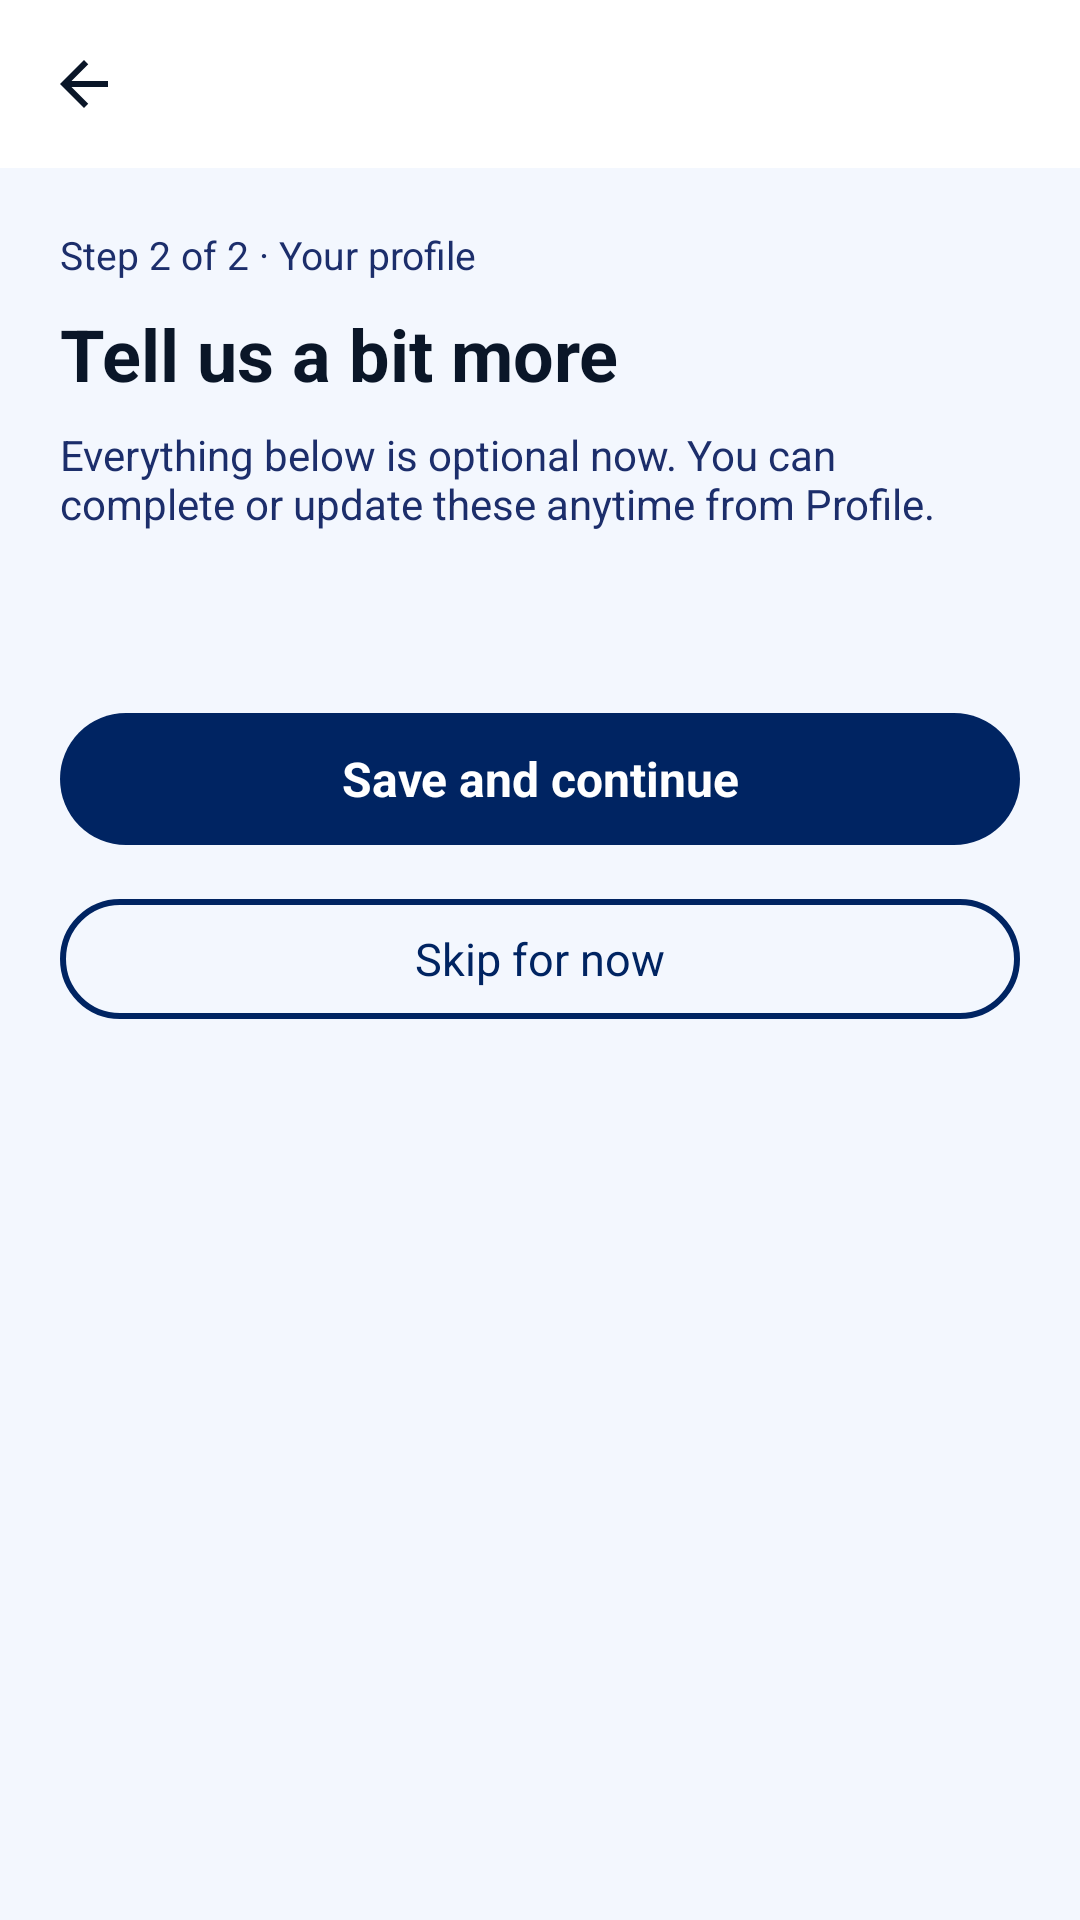

Produce the Android XML layout that renders to this screen, including the resource entries it uses.
<!-- AndroidManifest.xml: application theme Theme.Nestore_15 -->
<!-- res/layout/complete_profile_onboarding.xml -->
<?xml version="1.0" encoding="utf-8"?>
<LinearLayout xmlns:android="http://schemas.android.com/apk/res/android"
    xmlns:app="http://schemas.android.com/apk/res-auto"
    android:layout_width="match_parent"
    android:layout_height="match_parent"
    android:background="@color/ghost_white"
    android:orientation="vertical">

    <androidx.appcompat.widget.Toolbar
        android:id="@+id/onboardingToolbar"
        android:layout_width="match_parent"
        android:layout_height="?attr/actionBarSize"
        android:background="@color/white"
        app:navigationIcon="@drawable/ic_back_arrow" />

    <ScrollView
        android:layout_width="match_parent"
        android:layout_height="0dp"
        android:layout_weight="1"
        android:fillViewport="true">

        <LinearLayout
            android:layout_width="match_parent"
            android:layout_height="wrap_content"
            android:orientation="vertical"
            android:padding="20dp">

            <TextView
                android:layout_width="wrap_content"
                android:layout_height="wrap_content"
                android:text="Step 2 of 2 · Your profile"
                android:textColor="@color/deep_royal_text"
                android:textSize="13sp" />

            <TextView
                android:layout_width="wrap_content"
                android:layout_height="wrap_content"
                android:layout_marginTop="8dp"
                android:text="Tell us a bit more"
                android:textColor="@color/midnight_navy"
                android:textSize="24sp"
                android:textStyle="bold" />

            <TextView
                android:layout_width="match_parent"
                android:layout_height="wrap_content"
                android:layout_marginTop="8dp"
                android:text="Everything below is optional now. You can complete or update these anytime from Profile."
                android:textColor="@color/deep_royal_text"
                android:textSize="14sp" />

            <TextView
                android:id="@+id/tvOnboardingRoleIntro"
                android:layout_width="match_parent"
                android:layout_height="wrap_content"
                android:layout_marginTop="16dp"
                android:textColor="@color/midnight_navy"
                android:textSize="15sp"
                android:textStyle="bold" />

            <LinearLayout
                android:id="@+id/onboardingStudentBlock"
                android:layout_width="match_parent"
                android:layout_height="wrap_content"
                android:orientation="vertical"
                android:visibility="gone">

                <TextView
                    android:layout_width="wrap_content"
                    android:layout_height="wrap_content"
                    android:layout_marginTop="12dp"
                    android:text="Institution / university (optional)"
                    android:textColor="@color/deep_royal_text"
                    android:textSize="12sp" />

                <AutoCompleteTextView
                    android:id="@+id/etOnboardStudentInstitution"
                    android:layout_width="match_parent"
                    android:layout_height="wrap_content"
                    android:background="@drawable/input_glass_bg"
                    android:hint="e.g. University of Botswana"
                    android:inputType="textCapWords"
                    android:minHeight="48dp" />

                <TextView
                    android:layout_width="wrap_content"
                    android:layout_height="wrap_content"
                    android:layout_marginTop="12dp"
                    android:text="Student ID (optional)"
                    android:textColor="@color/deep_royal_text"
                    android:textSize="12sp" />

                <EditText
                    android:id="@+id/etOnboardStudentId"
                    android:layout_width="match_parent"
                    android:layout_height="wrap_content"
                    android:hint="Student ID number"
                    android:minHeight="48dp" />

                <TextView
                    android:layout_width="wrap_content"
                    android:layout_height="wrap_content"
                    android:layout_marginTop="12dp"
                    android:text="Preferred area (optional)"
                    android:textColor="@color/deep_royal_text"
                    android:textSize="12sp" />

                <EditText
                    android:id="@+id/etOnboardStudentLocation"
                    android:layout_width="match_parent"
                    android:layout_height="wrap_content"
                    android:hint="e.g. Gaborone, Phase 2"
                    android:minHeight="48dp" />

                <TextView
                    android:layout_width="wrap_content"
                    android:layout_height="wrap_content"
                    android:layout_marginTop="12dp"
                    android:text="Budget max BWP/month (optional)"
                    android:textColor="@color/deep_royal_text"
                    android:textSize="12sp" />

                <EditText
                    android:id="@+id/etOnboardStudentBudget"
                    android:layout_width="match_parent"
                    android:layout_height="wrap_content"
                    android:hint="e.g. 2500"
                    android:inputType="numberDecimal"
                    android:minHeight="48dp" />

                <com.google.android.material.button.MaterialButton
                    android:id="@+id/btnOnboardPickEnrollment"
                    style="@style/Widget.Nestore.Button.Outlined"
                    android:layout_width="match_parent"
                    android:layout_height="wrap_content"
                    android:layout_marginTop="12dp"
                    android:text="Upload proof of enrollment (optional)"
                    android:textAllCaps="false" />

                <TextView
                    android:id="@+id/tvOnboardEnrollmentStatus"
                    android:layout_width="wrap_content"
                    android:layout_height="wrap_content"
                    android:layout_marginTop="4dp"
                    android:textColor="@color/deep_royal_text"
                    android:textSize="13sp" />
            </LinearLayout>

            <LinearLayout
                android:id="@+id/onboardingProviderBlock"
                android:layout_width="match_parent"
                android:layout_height="wrap_content"
                android:orientation="vertical"
                android:visibility="gone">

                <TextView
                    android:layout_width="wrap_content"
                    android:layout_height="wrap_content"
                    android:layout_marginTop="12dp"
                    android:text="Business or owner name (optional)"
                    android:textColor="@color/deep_royal_text"
                    android:textSize="12sp" />

                <EditText
                    android:id="@+id/etOnboardProviderBusiness"
                    android:layout_width="match_parent"
                    android:layout_height="wrap_content"
                    android:hint="Displayed to students"
                    android:minHeight="48dp" />

                <TextView
                    android:layout_width="wrap_content"
                    android:layout_height="wrap_content"
                    android:layout_marginTop="12dp"
                    android:text="Contact address (optional)"
                    android:textColor="@color/deep_royal_text"
                    android:textSize="12sp" />

                <EditText
                    android:id="@+id/etOnboardProviderAddress"
                    android:layout_width="match_parent"
                    android:layout_height="wrap_content"
                    android:hint="Physical or mailing address"
                    android:minHeight="48dp" />

                <TextView
                    android:layout_width="wrap_content"
                    android:layout_height="wrap_content"
                    android:layout_marginTop="12dp"
                    android:text="Properties you manage (optional)"
                    android:textColor="@color/deep_royal_text"
                    android:textSize="12sp" />

                <EditText
                    android:id="@+id/etOnboardProviderCount"
                    android:layout_width="match_parent"
                    android:layout_height="wrap_content"
                    android:hint="Approximate count"
                    android:inputType="number"
                    android:minHeight="48dp" />

                <com.google.android.material.button.MaterialButton
                    android:id="@+id/btnOnboardPickOwnership"
                    style="@style/Widget.Nestore.Button.Outlined"
                    android:layout_width="match_parent"
                    android:layout_height="wrap_content"
                    android:layout_marginTop="12dp"
                    android:text="Upload ownership proof (optional)"
                    android:textAllCaps="false" />

                <TextView
                    android:id="@+id/tvOnboardOwnershipStatus"
                    android:layout_width="wrap_content"
                    android:layout_height="wrap_content"
                    android:layout_marginTop="4dp"
                    android:textColor="@color/deep_royal_text"
                    android:textSize="13sp" />
            </LinearLayout>

            <ProgressBar
                android:id="@+id/pbOnboarding"
                android:layout_width="wrap_content"
                android:layout_height="wrap_content"
                android:layout_gravity="center_horizontal"
                android:layout_marginTop="16dp"
                android:visibility="gone" />

            <com.google.android.material.button.MaterialButton
                android:id="@+id/btnOnboardingSave"
                style="@style/Widget.Nestore.Button.Primary"
                android:layout_width="match_parent"
                android:layout_height="wrap_content"
                android:layout_marginTop="20dp"
                android:text="Save and continue"
                android:textAllCaps="false" />

            <com.google.android.material.button.MaterialButton
                android:id="@+id/btnOnboardingSkip"
                style="@style/Widget.Nestore.Button.Outlined"
                android:layout_width="match_parent"
                android:layout_height="wrap_content"
                android:layout_marginTop="10dp"
                android:layout_marginBottom="24dp"
                android:text="Skip for now"
                android:textAllCaps="false" />
        </LinearLayout>
    </ScrollView>
</LinearLayout>
<!-- resources referenced by this layout -->
<resources>
  <color name="deep_royal_text">#1C2E6B</color>
  <color name="ghost_white">#F3F7FE</color>
  <color name="midnight_navy">#0A1628</color>
  <color name="white">#FFFFFF</color>
  <!-- drawable ic_back_arrow (drawable) -->
  <?xml version="1.0" encoding="utf-8"?>
  <vector xmlns:android="http://schemas.android.com/apk/res/android"
      android:width="24dp"
      android:height="24dp"
      android:viewportWidth="24"
      android:viewportHeight="24">
      <path
          android:fillColor="@color/midnight_navy"
          android:pathData="M20,11H7.83l5.59,-5.59L12,4l-8,8 8,8 1.41,-1.41L7.83,13H20v-2z" />
  </vector>
  <!-- drawable input_glass_bg (drawable) -->
  <shape xmlns:android="http://schemas.android.com/apk/res/android">
      <solid android:color="@color/glass_white_soft" />
      <corners android:radius="999dp" />
      <stroke
          android:width="1dp"
          android:color="@color/glass_stroke_soft" />
  </shape>
  <style name="Widget.Nestore.Button.Outlined" parent="Widget.Material3.Button.OutlinedButton">
          <item name="android:minHeight">48dp</item>
          <item name="android:paddingStart">20dp</item>
          <item name="android:paddingEnd">20dp</item>
          <item name="android:textAllCaps">false</item>
          <item name="android:textSize">15sp</item>
          <item name="android:textColor">@color/royal_blue</item>
          <item name="strokeColor">@color/royal_blue</item>
          <item name="strokeWidth">2dp</item>
          <item name="cornerRadius">28dp</item>
      </style>
  <style name="Widget.Nestore.Button.Primary" parent="Widget.Material3.Button">
          <item name="android:minHeight">52dp</item>
          <item name="android:paddingStart">24dp</item>
          <item name="android:paddingEnd">24dp</item>
          <item name="android:textAllCaps">false</item>
          <item name="android:textSize">16sp</item>
          <item name="android:textStyle">bold</item>
          <item name="android:textColor">@color/white</item>
          <item name="backgroundTint">@color/royal_blue</item>
          <item name="cornerRadius">28dp</item>
          <item name="elevation">2dp</item>
      </style>
  <style name="Theme.Nestore_15" parent="Theme.MaterialComponents.Light.NoActionBar">
          <item name="colorPrimary">@color/brand_primary_dark</item>
          <item name="colorPrimaryDark">@color/brand_primary_dark</item>
          <item name="colorAccent">@color/brand_orange</item>
          <item name="android:colorBackground">@color/ghost_white</item>
          <item name="android:statusBarColor">@color/brand_primary_dark</item>
          <item name="android:navigationBarColor">@color/ghost_white</item>
  
          <item name="android:windowBackground">@color/ghost_white</item>
  
          <item name="android:windowLightStatusBar" tools:targetApi="m">false</item>
          <item name="android:textColorPrimary">@color/midnight_navy</item>
          <item name="android:textColorSecondary">@color/deep_royal_text</item>
      </style>
  <color name="glass_white_soft">#4DFFFFFF</color>
  <color name="glass_stroke_soft">#26FFFFFF</color>
  <color name="royal_blue">#002462</color>
  <color name="brand_primary_dark">#002462</color>
  <color name="brand_orange">#F17100</color>
</resources>
